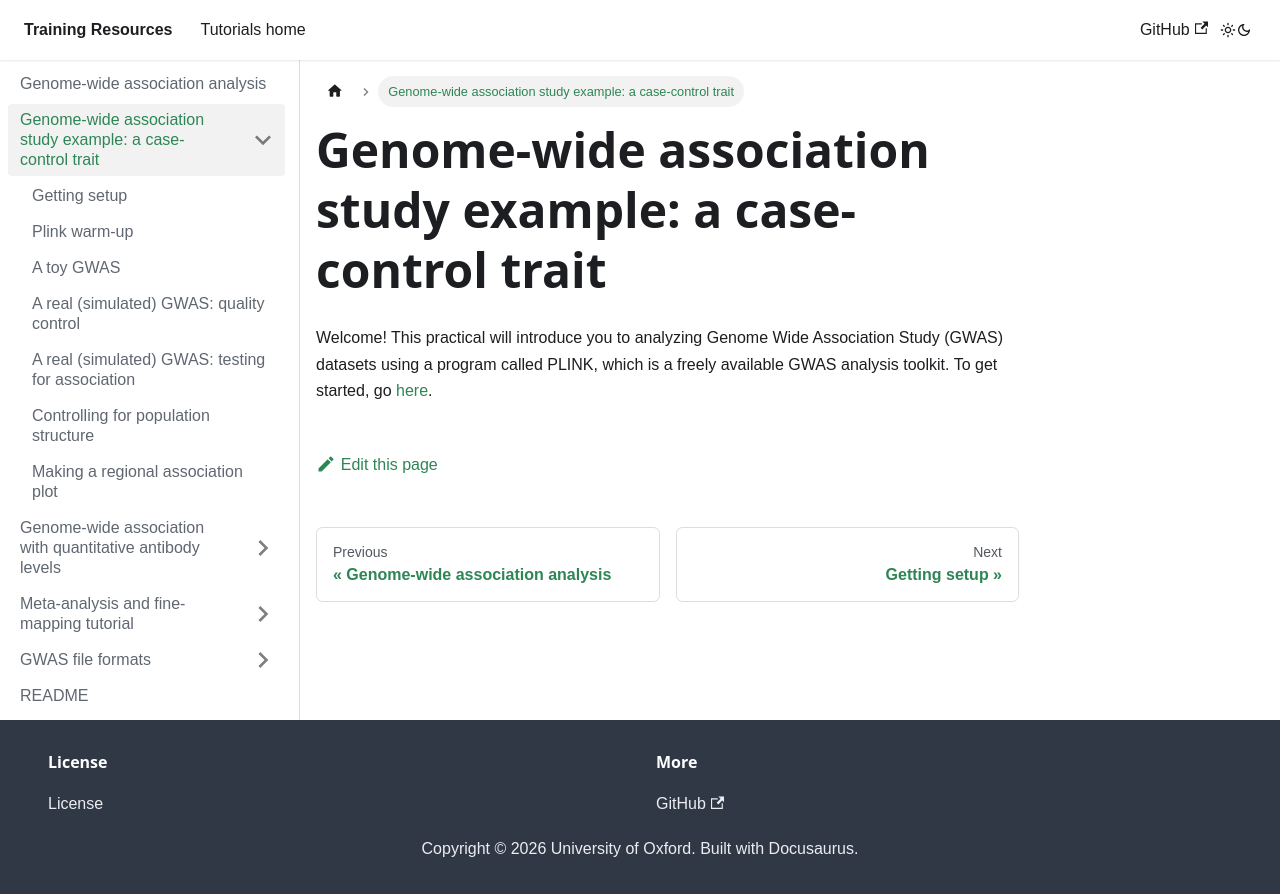

repository: chg-training/chg-training-resources · page: genome_wide_association_studies/genome_wide_association_analysis/index.html · generator: docusaurus

---
sidebar_position: 1
---

# Genome-wide association study example: a case-control trait

Welcome!  This practical will introduce you to analyzing Genome Wide Association Study (GWAS) datasets using a program
called PLINK, which is a freely available GWAS analysis toolkit. To get started, go [here](./getting_setup.md).
